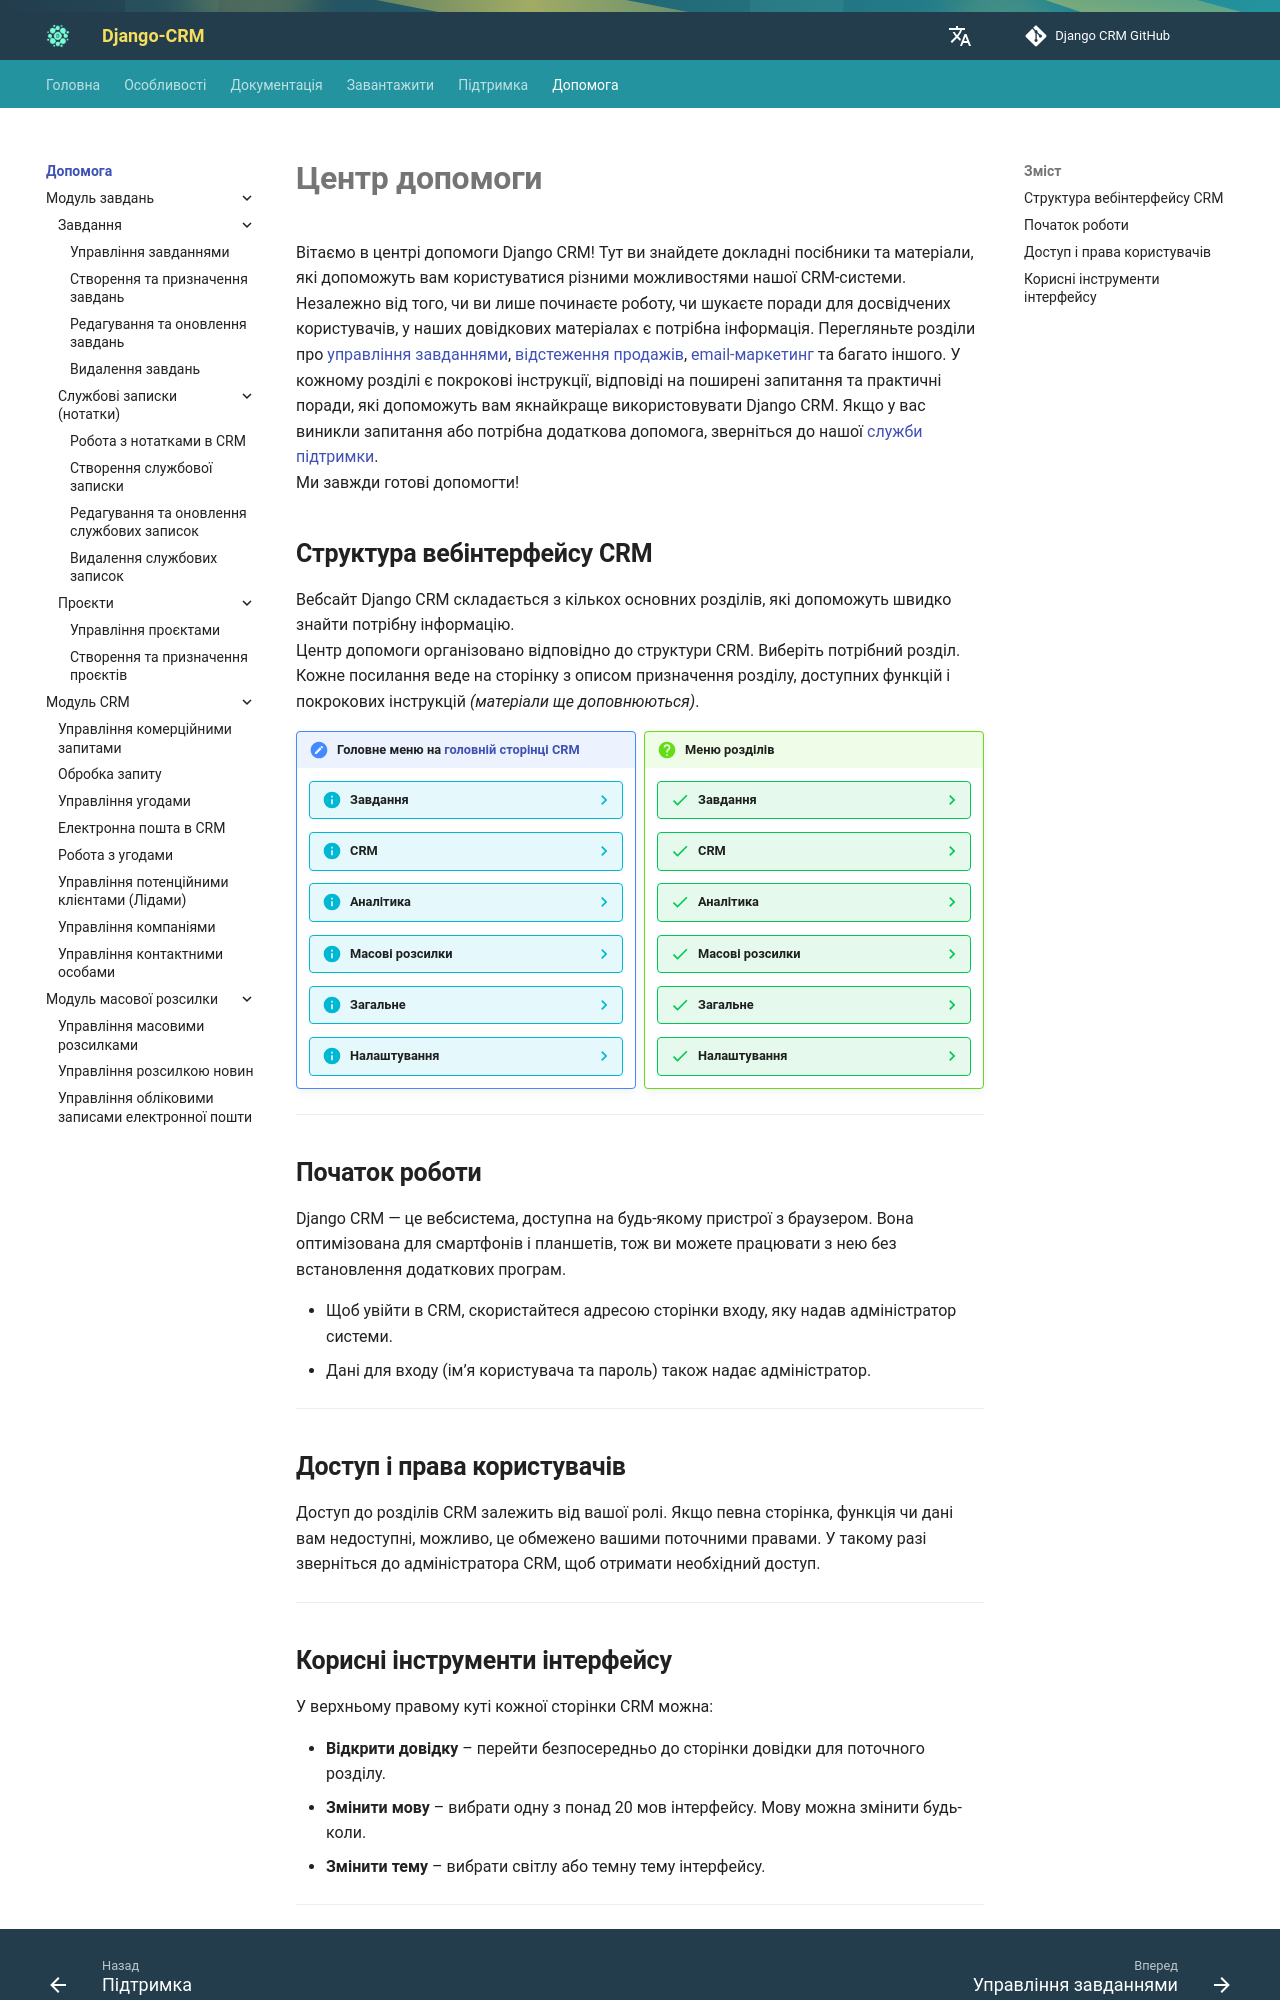

repository: DjangoCRM/info · page: uk/help/index.html · generator: mkdocs

---
title: Посібник користувача та інструкції
description: Покрокові інструкції з використання Django CRM. Дізнайтеся, як увійти в систему, переходити між модулями CRM, керувати правами доступу, змінювати мову та налаштовувати інтерфейс на будь-якому пристрої.
---

# **Центр допомоги**

Вітаємо в центрі допомоги Django CRM! Тут ви знайдете докладні посібники та матеріали, які допоможуть вам користуватися різними можливостями нашої CRM-системи. Незалежно від того, чи ви лише починаєте роботу, чи шукаєте поради для досвідчених користувачів, у наших довідкових матеріалах є потрібна інформація.
Перегляньте розділи про [управління завданнями](../features/tasks-app-features.md), [відстеження продажів](../features/crm-app-features.md), [email-маркетинг](../features/massmail-app-features.md) та багато іншого.
У кожному розділі є покрокові інструкції, відповіді на поширені запитання та практичні поради, які допоможуть вам якнайкраще використовувати Django CRM.
Якщо у вас виникли запитання або потрібна додаткова допомога, зверніться до нашої [служби підтримки](../support.md).  
Ми завжди готові допомогти!

## **Структура вебінтерфейсу CRM**

Вебсайт Django CRM складається з кількох основних розділів, які допоможуть швидко знайти потрібну інформацію.  
Центр допомоги організовано відповідно до структури CRM.
Виберіть потрібний розділ. Кожне посилання веде на сторінку з описом призначення розділу, доступних функцій і покрокових інструкцій *(матеріали ще доповнюються)*.

<div class="grid" markdown>
!!! note "**Головне меню на [головній сторінці CRM](#)**"

    ??? info "Завдання"
    
          * [Завдання](task-management.md)
          * [Нотатки](notes-crm.md)
          * [Проєкти](project-management.md)
    
    ??? info "CRM"
    
          * [Запити](commercial-requests-management.md)
          * [Угоди](deals-management.md)
          * [Потенційні клієнти](lead-management.md)
          * [Компанії](company-management.md)
          * [Електронна пошта в CRM](email-in-crm.md)
          * Платежі
          * Відправлення

    
    ??? info "Аналітика"
    
          * Зведення доходів
          * Зведення запитів
    
    ??? info "Масові розсилки"
    
          * [Масові розсилки](managing-mass-mailings.md)
          * [Листи](managing-newsletters.md)
    
    ??? info "Загальне"
    
          * Профілі користувачів
          * Нагадування

    ??? info "Налаштування"

          * Публічні поштові домени
          * Стоп-фрази

!!! question "**Меню розділів**"

    ??? success "Завдання"

          * [Нотатки](notes-crm.md)
          * [Проєкти](project-management.md)
          * Мітки
          * [Завдання](task-management.md)

    ??? success "CRM"

          * Міста
          * [Компанії](company-management.md)
          * [Контактні особи](contact-management.md)
          * Валюти
          * [Угоди](deals-management.md)
          * [Електронна пошта в CRM](email-in-crm.md)
          * [Потенційні клієнти](lead-management.md)
          * Платежі
          * Товари
          * [Запити](commercial-requests-management.md)
          * Відправлення
          * Мітки

    ??? success "Аналітика"

          * Зведення за причинами закриття
          * Зведення конверсій
          * Зведення угод
          * Зведення доходів
          * Зведення за джерелами потенційних клієнтів
          * Зведення запитів
          * Звіт про продажі
          * Воронка продажів

    ??? success "Масові розсилки"

          * [Облікові записи електронної пошти](email-accounts-management.md)
          * [Масові розсилки](managing-mass-mailings.md)
          * [Листи](managing-newsletters.md)
          * Підписи

    ??? success "Загальне"

          * Профілі користувачів
          * Нагадування

    ??? success "Налаштування"
          * Заборонені назви компаній
          * Публічні поштові домени
          * Стоп-фрази

</div>

---

## **Початок роботи**

Django CRM — це вебсистема, доступна на будь-якому пристрої з браузером. Вона оптимізована для смартфонів і планшетів, тож ви можете працювати з нею без встановлення додаткових програм.

* Щоб увійти в CRM, скористайтеся адресою сторінки входу, яку надав адміністратор системи.
* Дані для входу (ім’я користувача та пароль) також надає адміністратор.

---

## **Доступ і права користувачів**

Доступ до розділів CRM залежить від вашої ролі. Якщо певна сторінка, функція чи дані вам недоступні, можливо, це обмежено вашими поточними правами.
У такому разі зверніться до адміністратора CRM, щоб отримати необхідний доступ.

---
